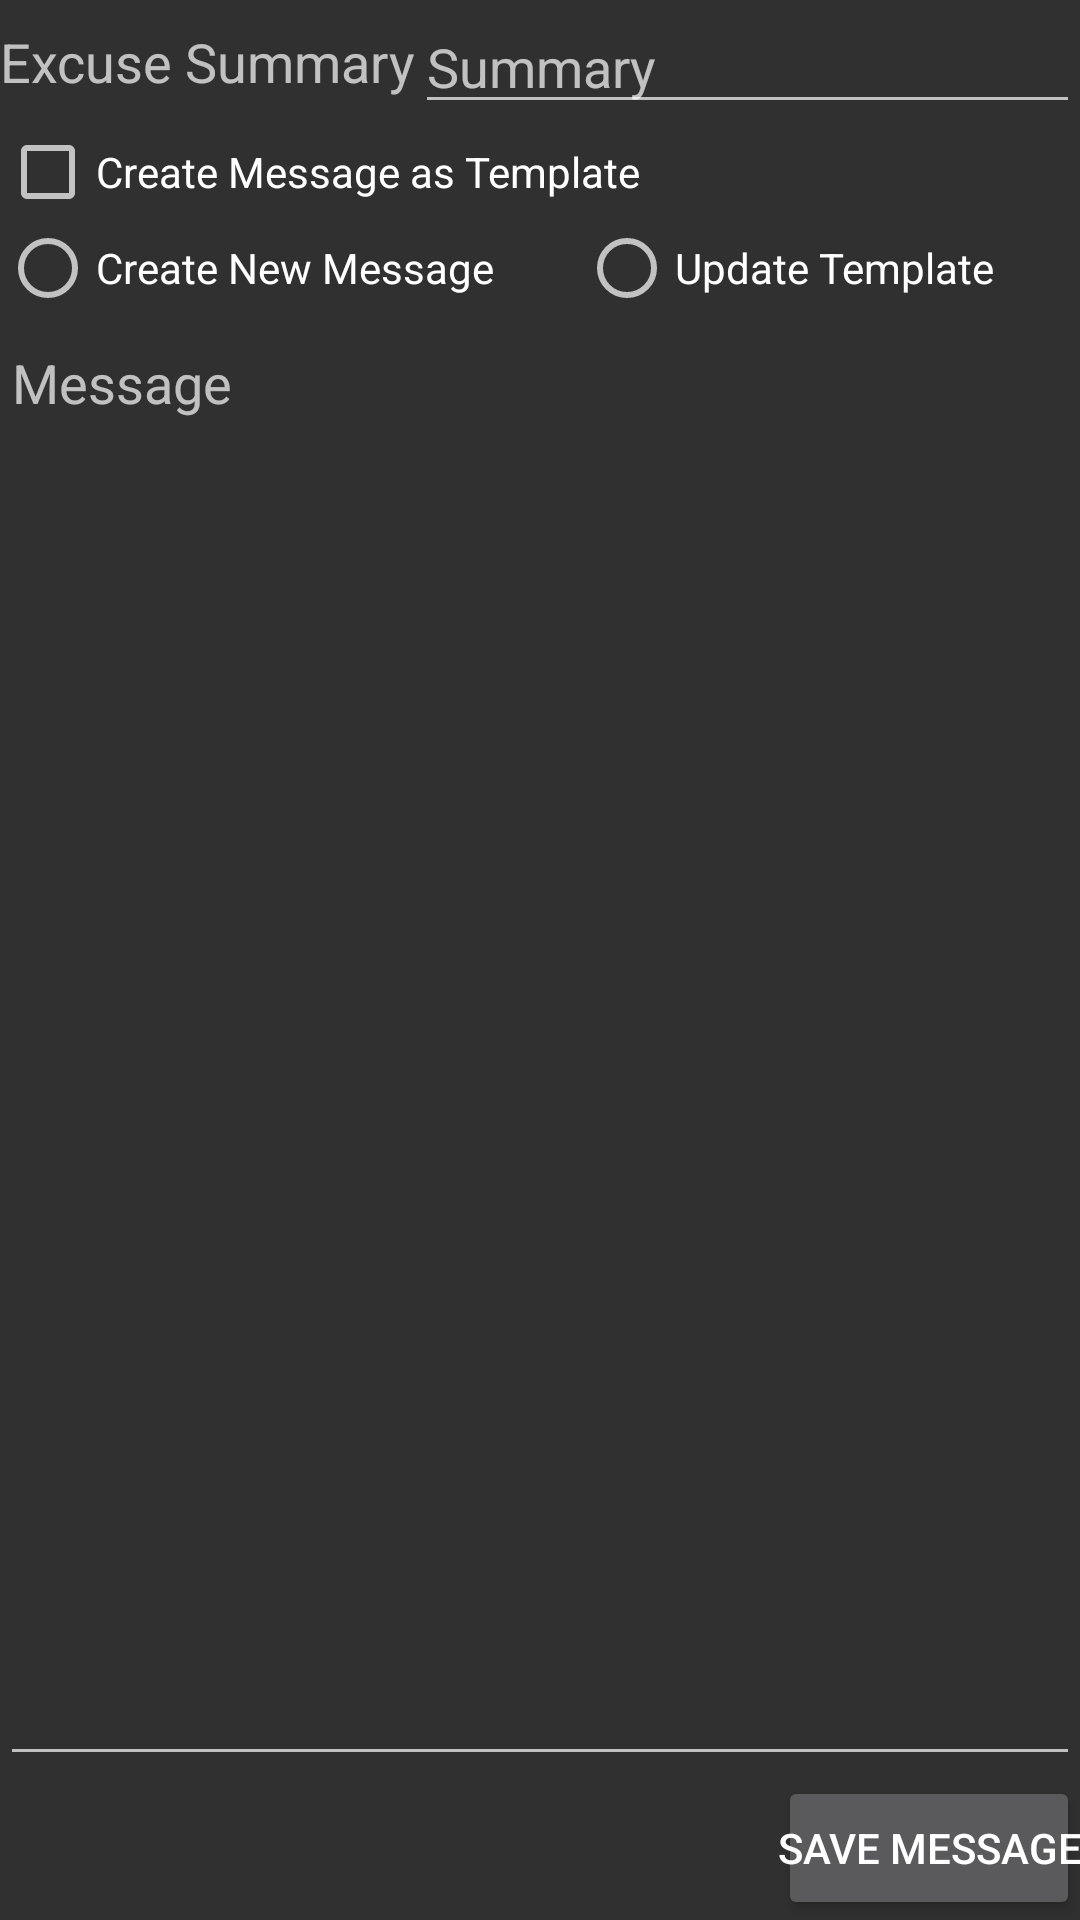

The Android layout XML behind this screen, and the referenced resources:
<!-- AndroidManifest.xml: application theme AppTheme -->
<!-- res/layout/activity_create_message.xml -->
<?xml version="1.0" encoding="utf-8"?>
<LinearLayout xmlns:android="http://schemas.android.com/apk/res/android"
    xmlns:app="http://schemas.android.com/apk/res-auto"
    xmlns:tools="http://schemas.android.com/tools"
    android:layout_width="match_parent"
    android:layout_height="match_parent"
    android:layout_margin="@dimen/padding"
    android:orientation="vertical"
    tools:context=".activities.CreateMessageActivity">

    <LinearLayout
        android:layout_width="match_parent"
        android:layout_height="wrap_content"
        android:layout_weight="0"
        android:orientation="horizontal">

        <TextView
            android:id="@+id/textView"
            android:layout_width="wrap_content"
            android:layout_height="wrap_content"
            android:layout_gravity="center"
            android:text="@string/excuse_summary_label"
            android:textAppearance="@style/TextAppearance.AppCompat.Medium" />

        <View
            android:id="@+id/view2"
            android:layout_width="@dimen/padding"
            android:layout_height="match_parent" />

        <EditText
            android:id="@+id/ev_excuse_summary"
            style="@android:style/Widget.DeviceDefault.EditText"
            android:layout_width="match_parent"
            android:layout_height="wrap_content"
            android:layout_gravity="end"
            android:autofillHints="@string/excuse_summary_label"
            android:ems="10"
            android:hint="@string/summary_hint"
            android:inputType="textPersonName"
            android:singleLine="true" />

    </LinearLayout>

    <CheckBox
        android:id="@+id/cb_create_template_message"
        android:layout_width="match_parent"
        android:layout_height="wrap_content"
        android:text="@string/create_message_template" />

    <RadioGroup
        android:id="@+id/rg_template_options"
        android:layout_width="match_parent"
        android:layout_height="wrap_content"
        android:layout_weight="0"
        android:orientation="horizontal" >

        <RadioButton
            android:id="@+id/rb_new_message_from_template"
            android:layout_width="wrap_content"
            android:layout_height="wrap_content"
            android:layout_weight="1"
            android:text="@string/new_message_from_template_rb" />

        <RadioButton
            android:id="@+id/rb_update_template"
            android:layout_width="wrap_content"
            android:layout_height="wrap_content"
            android:layout_weight="1"
            android:text="@string/update_template_rb" />

    </RadioGroup>

    <EditText
        android:id="@+id/ev_message"
        style="@android:style/Widget.DeviceDefault.EditText"
        android:layout_width="match_parent"
        android:layout_height="wrap_content"
        android:layout_weight="1"
        android:ems="10"
        android:gravity="start|top"
        android:hint="@string/message_hint"
        android:inputType="textAutoCorrect|textMultiLine"
        android:singleLine="false" />

    <Button
        android:id="@+id/bt_save_message"
        android:layout_width="wrap_content"
        android:layout_height="wrap_content"
        android:layout_gravity="bottom|end"
        android:layout_weight="0"
        android:onClick="saveMessageButton"
        android:padding="@dimen/padding"
        android:text="@string/save_message_btn" />

</LinearLayout>
<!-- resources referenced by this layout -->
<resources>
  <string name="create_message_template">Create Message as Template</string>
  <string name="excuse_summary_label">Excuse Summary</string>
  <string name="message_hint">Message</string>
  <string name="new_message_from_template_rb">Create New Message</string>
  <string name="save_message_btn">Save Message</string>
  <string name="summary_hint">Summary</string>
  <string name="update_template_rb">Update Template</string>
  <style name="AppTheme" parent="Theme.AppCompat">
          
          <item name="colorPrimary">@color/colorPrimary</item>
          <item name="colorPrimaryDark">@color/colorPrimaryDark</item>
          <item name="colorAccent">@color/colorSecondary</item>
      </style>
  <color name="colorPrimary">#7b1fa2</color>
  <color name="colorPrimaryDark">#4a0072</color>
  <color name="colorSecondary">#822189</color>
</resources>
